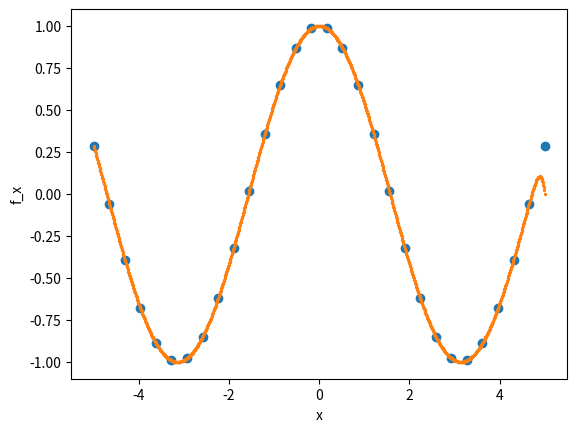

Recreate this plot in Python.
# -*- coding: utf-8 -*-
"""
Created on Sat Oct 20 17:57:25 2018

[redacted]
"""

import numpy as np
import matplotlib.pylab as pl
n = 30                        # No of data points
rangeMin = -5                   # Range of function and polynomial
rangeMax = 5


def LagrangePolynomial( k ):   # Inputs arrays
    """ Implements Lagrange Polynomial from the equation directly
        arrays for data points x and f_x have to be defined 
        n , number of data points, have to be defined, too
    """
    assert len(x) == len(f_x) , " x and f not same size "
    sum_ = 0
    for i in  range( n ):       
        product = 1             # Reset the product for each i
        for j in  range( len(x) ):
            if i!=j:
                product = product * ( k - x[j] ) / ( x[i] - x[j] )  # Product over j's for a given i
        sum_ = sum_ + product * f_x[i]              # Sum over i's after product over j done
    return sum_

if __name__ == "__main__":

    x = np.linspace(rangeMin , rangeMax , n)     # Array for x values 

    # Different f_x to try:

    f_x = np.zeros(n)
    for n in range( len(x) ):
        f_x[n] = np.cos( x[n] )               # Create array of f(x)

    pl.scatter( x, f_x )


    # Plot Polynomial

    X = np.linspace( -5, 5, 1000)
    pl.scatter(X , LagrangePolynomial(X) , s=2)
    pl.xlabel("x")
    pl.ylabel("f_x")
   # pl.axis([4.6,5.2,-0.5,0.5])
    #pl.savefig("LagrangePolyN=20")

